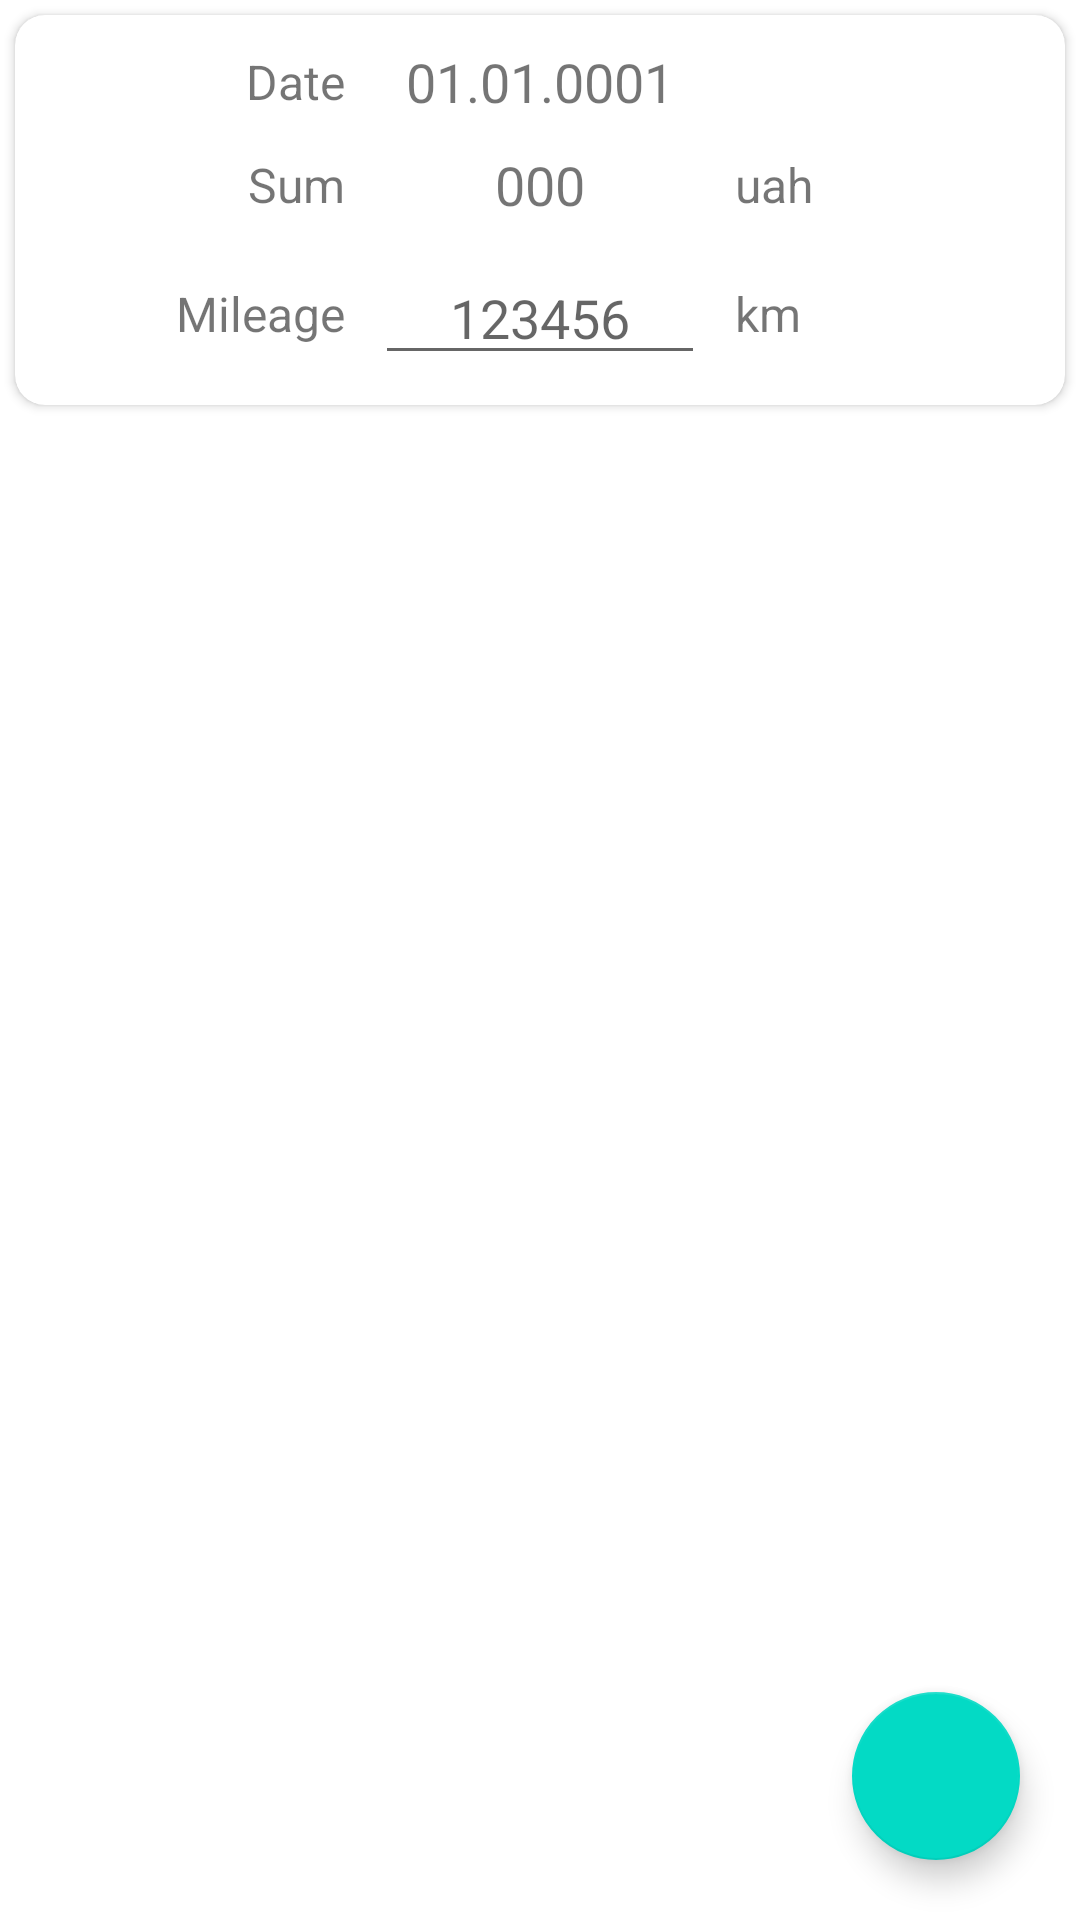

Produce the Android XML layout that renders to this screen, including the resource entries it uses.
<!-- AndroidManifest.xml: application theme Theme.CarExpenses3 -->
<!-- res/layout/fragment_add.xml -->
<?xml version="1.0" encoding="utf-8"?>
<androidx.constraintlayout.widget.ConstraintLayout xmlns:android="http://schemas.android.com/apk/res/android"
    xmlns:app="http://schemas.android.com/apk/res-auto"
    xmlns:tools="http://schemas.android.com/tools"
    android:layout_width="match_parent"
    android:layout_height="match_parent"
    tools:context=".ui.add.AddFragment">

    <androidx.cardview.widget.CardView
        android:id="@+id/card_view"
        android:layout_width="match_parent"
        android:layout_height="wrap_content"
        android:layout_margin="5dp"
        android:elevation="10dp"
        app:cardCornerRadius="10dp"
        app:layout_constraintBottom_toTopOf="@id/recycler_view"
        app:layout_constraintEnd_toEndOf="parent"
        app:layout_constraintStart_toStartOf="parent"
        app:layout_constraintTop_toTopOf="parent">

        <androidx.constraintlayout.widget.ConstraintLayout
            android:layout_width="match_parent"
            android:layout_height="match_parent">

            <TextView
                android:id="@+id/text_date_title"
                android:layout_width="0dp"
                android:layout_height="wrap_content"
                android:gravity="end"
                android:text="Date"
                android:textSize="16sp"
                app:layout_constraintBottom_toBottomOf="@+id/text_date"
                app:layout_constraintEnd_toEndOf="@+id/text_odometer_title"
                app:layout_constraintStart_toStartOf="parent"
                app:layout_constraintTop_toTopOf="@+id/text_date" />

            <TextView
                android:id="@+id/text_date"
                android:layout_width="0dp"
                android:layout_height="wrap_content"
                android:layout_marginTop="10dp"
                android:gravity="center_horizontal"
                android:text="01.01.0001"
                android:textSize="18sp"
                app:layout_constraintBottom_toTopOf="@id/text_sum"
                app:layout_constraintEnd_toEndOf="@id/edittext_odometer"
                app:layout_constraintStart_toStartOf="@id/edittext_odometer"
                app:layout_constraintTop_toTopOf="parent" />

            <TextView
                android:id="@+id/text_sum_title"
                android:layout_width="0dp"
                android:layout_height="wrap_content"
                android:gravity="end"
                android:text="Sum"
                android:textSize="16sp"
                app:layout_constraintBottom_toBottomOf="@+id/text_sum"
                app:layout_constraintEnd_toEndOf="@+id/text_odometer_title"
                app:layout_constraintStart_toStartOf="parent"
                app:layout_constraintTop_toTopOf="@+id/text_sum" />

            <TextView
                android:id="@+id/text_sum_title2"
                android:layout_width="0dp"
                android:layout_height="wrap_content"
                android:gravity="start"
                android:text="uah"
                android:textSize="16sp"
                app:layout_constraintBottom_toBottomOf="@+id/text_sum"
                app:layout_constraintEnd_toEndOf="parent"
                app:layout_constraintStart_toStartOf="@+id/text_odometer_title2"
                app:layout_constraintTop_toTopOf="@+id/text_sum" />

            <TextView
                android:id="@+id/text_sum"
                android:layout_width="0dp"
                android:layout_height="wrap_content"
                android:layout_marginTop="10dp"
                android:gravity="center_horizontal"
                android:text="000"
                android:textSize="18sp"
                app:layout_constraintBottom_toTopOf="@+id/edittext_odometer"
                app:layout_constraintEnd_toEndOf="@+id/edittext_odometer"
                app:layout_constraintStart_toStartOf="@+id/edittext_odometer"
                app:layout_constraintTop_toBottomOf="@id/text_date" />

            <TextView
                android:id="@+id/text_odometer_title"
                android:layout_width="0dp"
                android:layout_height="wrap_content"
                android:gravity="end"
                android:text="Mileage"
                android:textSize="16sp"
                app:layout_constraintBottom_toBottomOf="@+id/edittext_odometer"
                app:layout_constraintEnd_toStartOf="@id/edittext_odometer"
                app:layout_constraintStart_toStartOf="parent"
                app:layout_constraintTop_toTopOf="@+id/edittext_odometer" />

            <TextView
                android:id="@+id/text_odometer_title2"
                android:layout_width="0dp"
                android:layout_height="wrap_content"
                android:gravity="start"
                android:text="km"
                android:textSize="16sp"
                app:layout_constraintBottom_toBottomOf="@+id/edittext_odometer"
                app:layout_constraintEnd_toEndOf="parent"
                app:layout_constraintStart_toEndOf="@id/edittext_odometer"
                app:layout_constraintTop_toTopOf="@+id/edittext_odometer" />

            <EditText
                android:id="@+id/edittext_odometer"
                android:layout_width="0dp"
                android:layout_height="wrap_content"
                android:layout_marginStart="10dp"
                android:layout_marginTop="10dp"
                android:layout_marginEnd="10dp"
                android:layout_marginBottom="10dp"
                android:gravity="center_horizontal"
                android:hint="123456"
                android:textSize="18sp"
                app:layout_constraintBottom_toBottomOf="parent"
                app:layout_constraintEnd_toStartOf="@+id/text_odometer_title2"
                app:layout_constraintStart_toEndOf="@+id/text_odometer_title"
                app:layout_constraintTop_toBottomOf="@id/text_sum" />

        </androidx.constraintlayout.widget.ConstraintLayout>
    </androidx.cardview.widget.CardView>

    <androidx.recyclerview.widget.RecyclerView
        android:id="@+id/recycler_view"
        android:layout_width="match_parent"
        android:layout_height="0dp"
        app:layoutManager="androidx.recyclerview.widget.LinearLayoutManager"
        app:layout_constraintBottom_toBottomOf="parent"
        app:layout_constraintEnd_toEndOf="parent"
        app:layout_constraintStart_toStartOf="parent"
        app:layout_constraintTop_toBottomOf="@id/card_view" />

    <com.google.android.material.floatingactionbutton.FloatingActionButton
        android:id="@+id/fab"
        android:layout_width="wrap_content"
        android:layout_height="wrap_content"
        android:src="@drawable/ic_add"
        android:layout_marginEnd="20dp"
        android:layout_marginBottom="20dp"
        app:layout_constraintBottom_toBottomOf="parent"
        app:layout_constraintEnd_toEndOf="parent"/>


</androidx.constraintlayout.widget.ConstraintLayout>
<!-- resources referenced by this layout -->
<resources>
  <style name="Theme.CarExpenses3" parent="Theme.MaterialComponents.DayNight.NoActionBar">
          
          <item name="colorPrimary">@color/purple_500</item>
          <item name="colorPrimaryVariant">@color/purple_700</item>
          <item name="colorOnPrimary">@color/white</item>
          
          <item name="colorSecondary">@color/teal_200</item>
          <item name="colorSecondaryVariant">@color/teal_700</item>
          <item name="colorOnSecondary">@color/black</item>
          
          <item name="android:statusBarColor">?attr/colorPrimaryVariant</item>
          
      </style>
  <color name="purple_500">#FF6200EE</color>
  <color name="purple_700">#FF3700B3</color>
  <color name="white">#FFFFFFFF</color>
  <color name="teal_200">#FF03DAC5</color>
  <color name="teal_700">#FF018786</color>
  <color name="black">#FF000000</color>
</resources>
